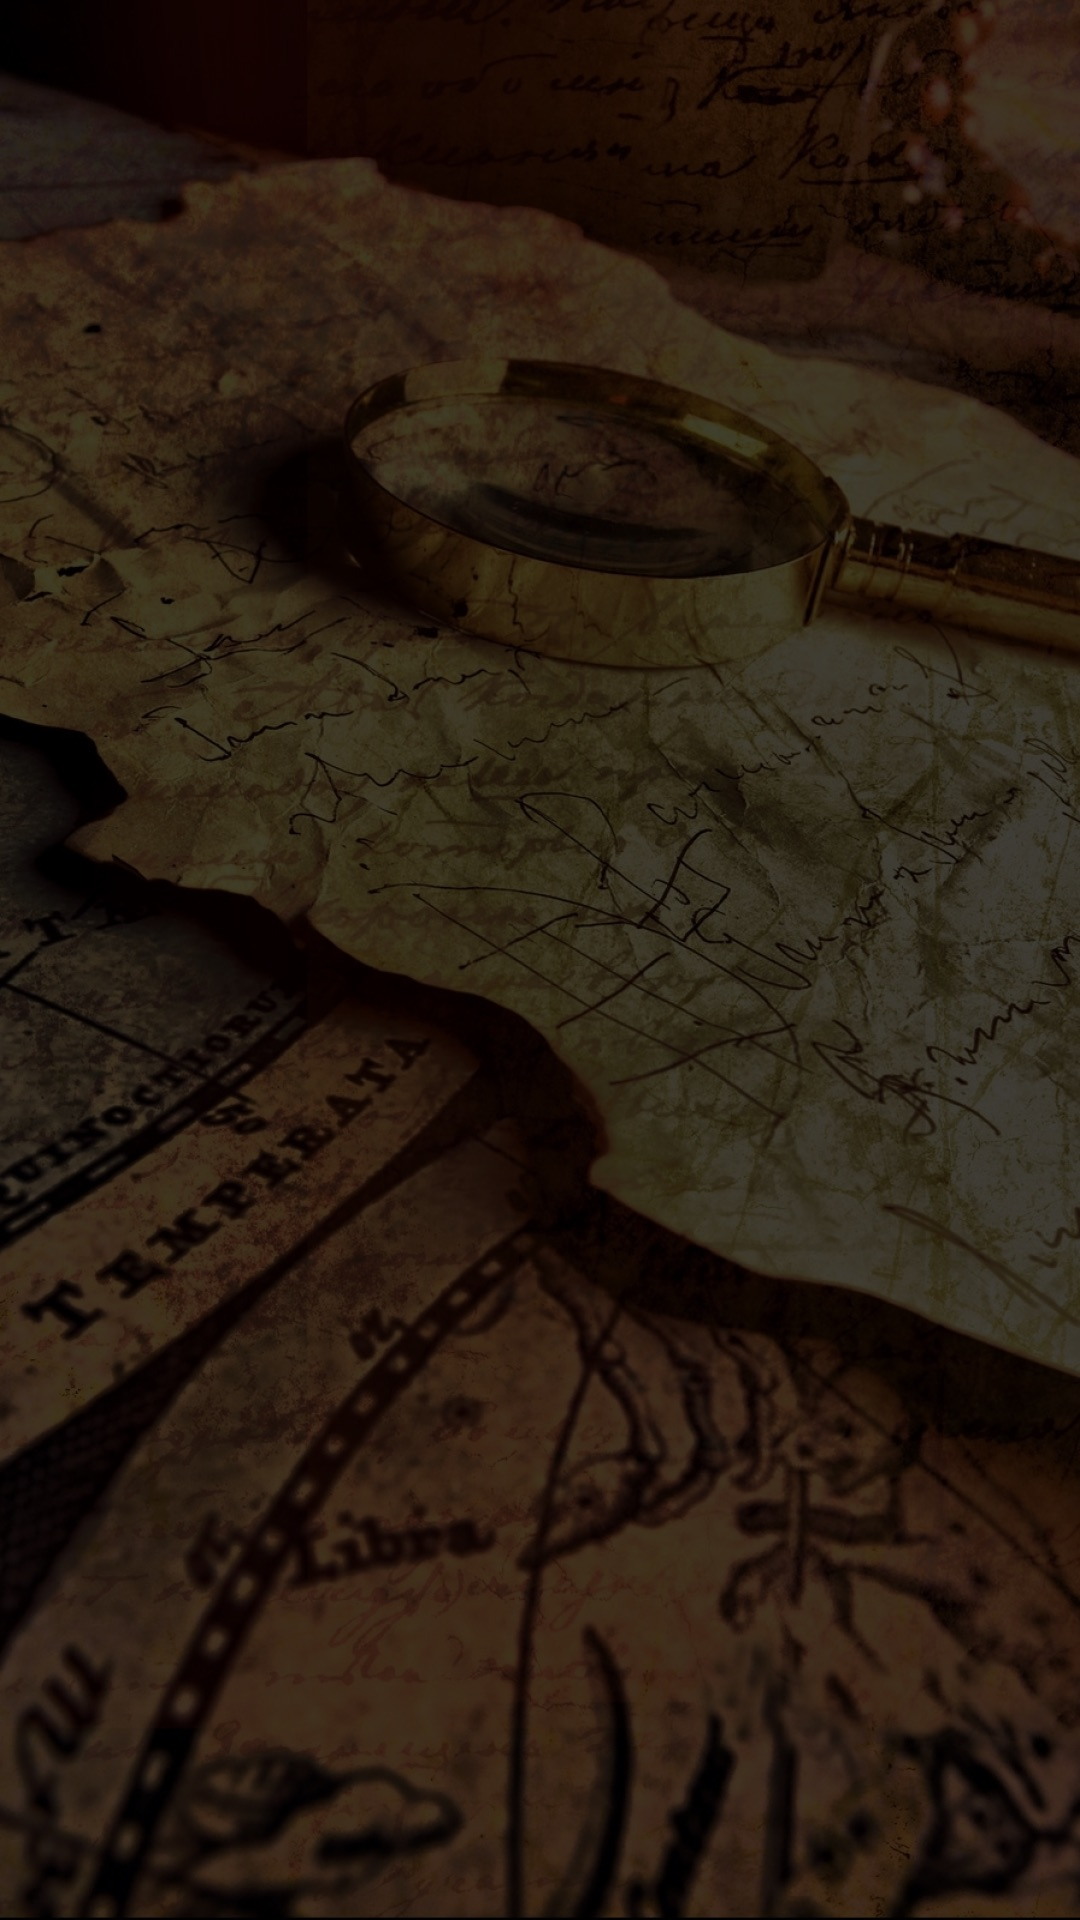

This screen was rendered from an Android layout file. Write that file and the resources it references.
<!-- AndroidManifest.xml: application theme AppTheme -->
<!-- res/layout/activity_main.xml -->
<?xml version="1.0" encoding="utf-8"?>
<RelativeLayout xmlns:android="http://schemas.android.com/apk/res/android"
    xmlns:tools="http://schemas.android.com/tools"
    android:layout_width="match_parent"
    android:layout_height="match_parent"
    tools:context="com.byteshaft.locationlogger.MainActivity"
    android:fitsSystemWindows="true"
    android:background="@mipmap/img_background_welcome">
    <FrameLayout
        android:id="@+id/container_main"
        android:layout_width="match_parent"
        android:layout_height="match_parent" />
</RelativeLayout>
<!-- resources referenced by this layout -->
<resources>
  <!-- mipmap img_background_welcome: jpg bitmap (mipmap-xxhdpi, 314412 bytes) -->
  <style name="AppTheme" parent="Theme.AppCompat.Light.DarkActionBar">
          
          <item name="colorPrimary">@color/colorPrimary</item>
          <item name="colorPrimaryDark">@color/colorPrimaryDark</item>
          <item name="colorAccent">@color/colorAccent</item>
      </style>
  <color name="colorPrimary">#3F51B5</color>
  <color name="colorPrimaryDark">#303F9F</color>
  <color name="colorAccent">#f4a460</color>
</resources>
